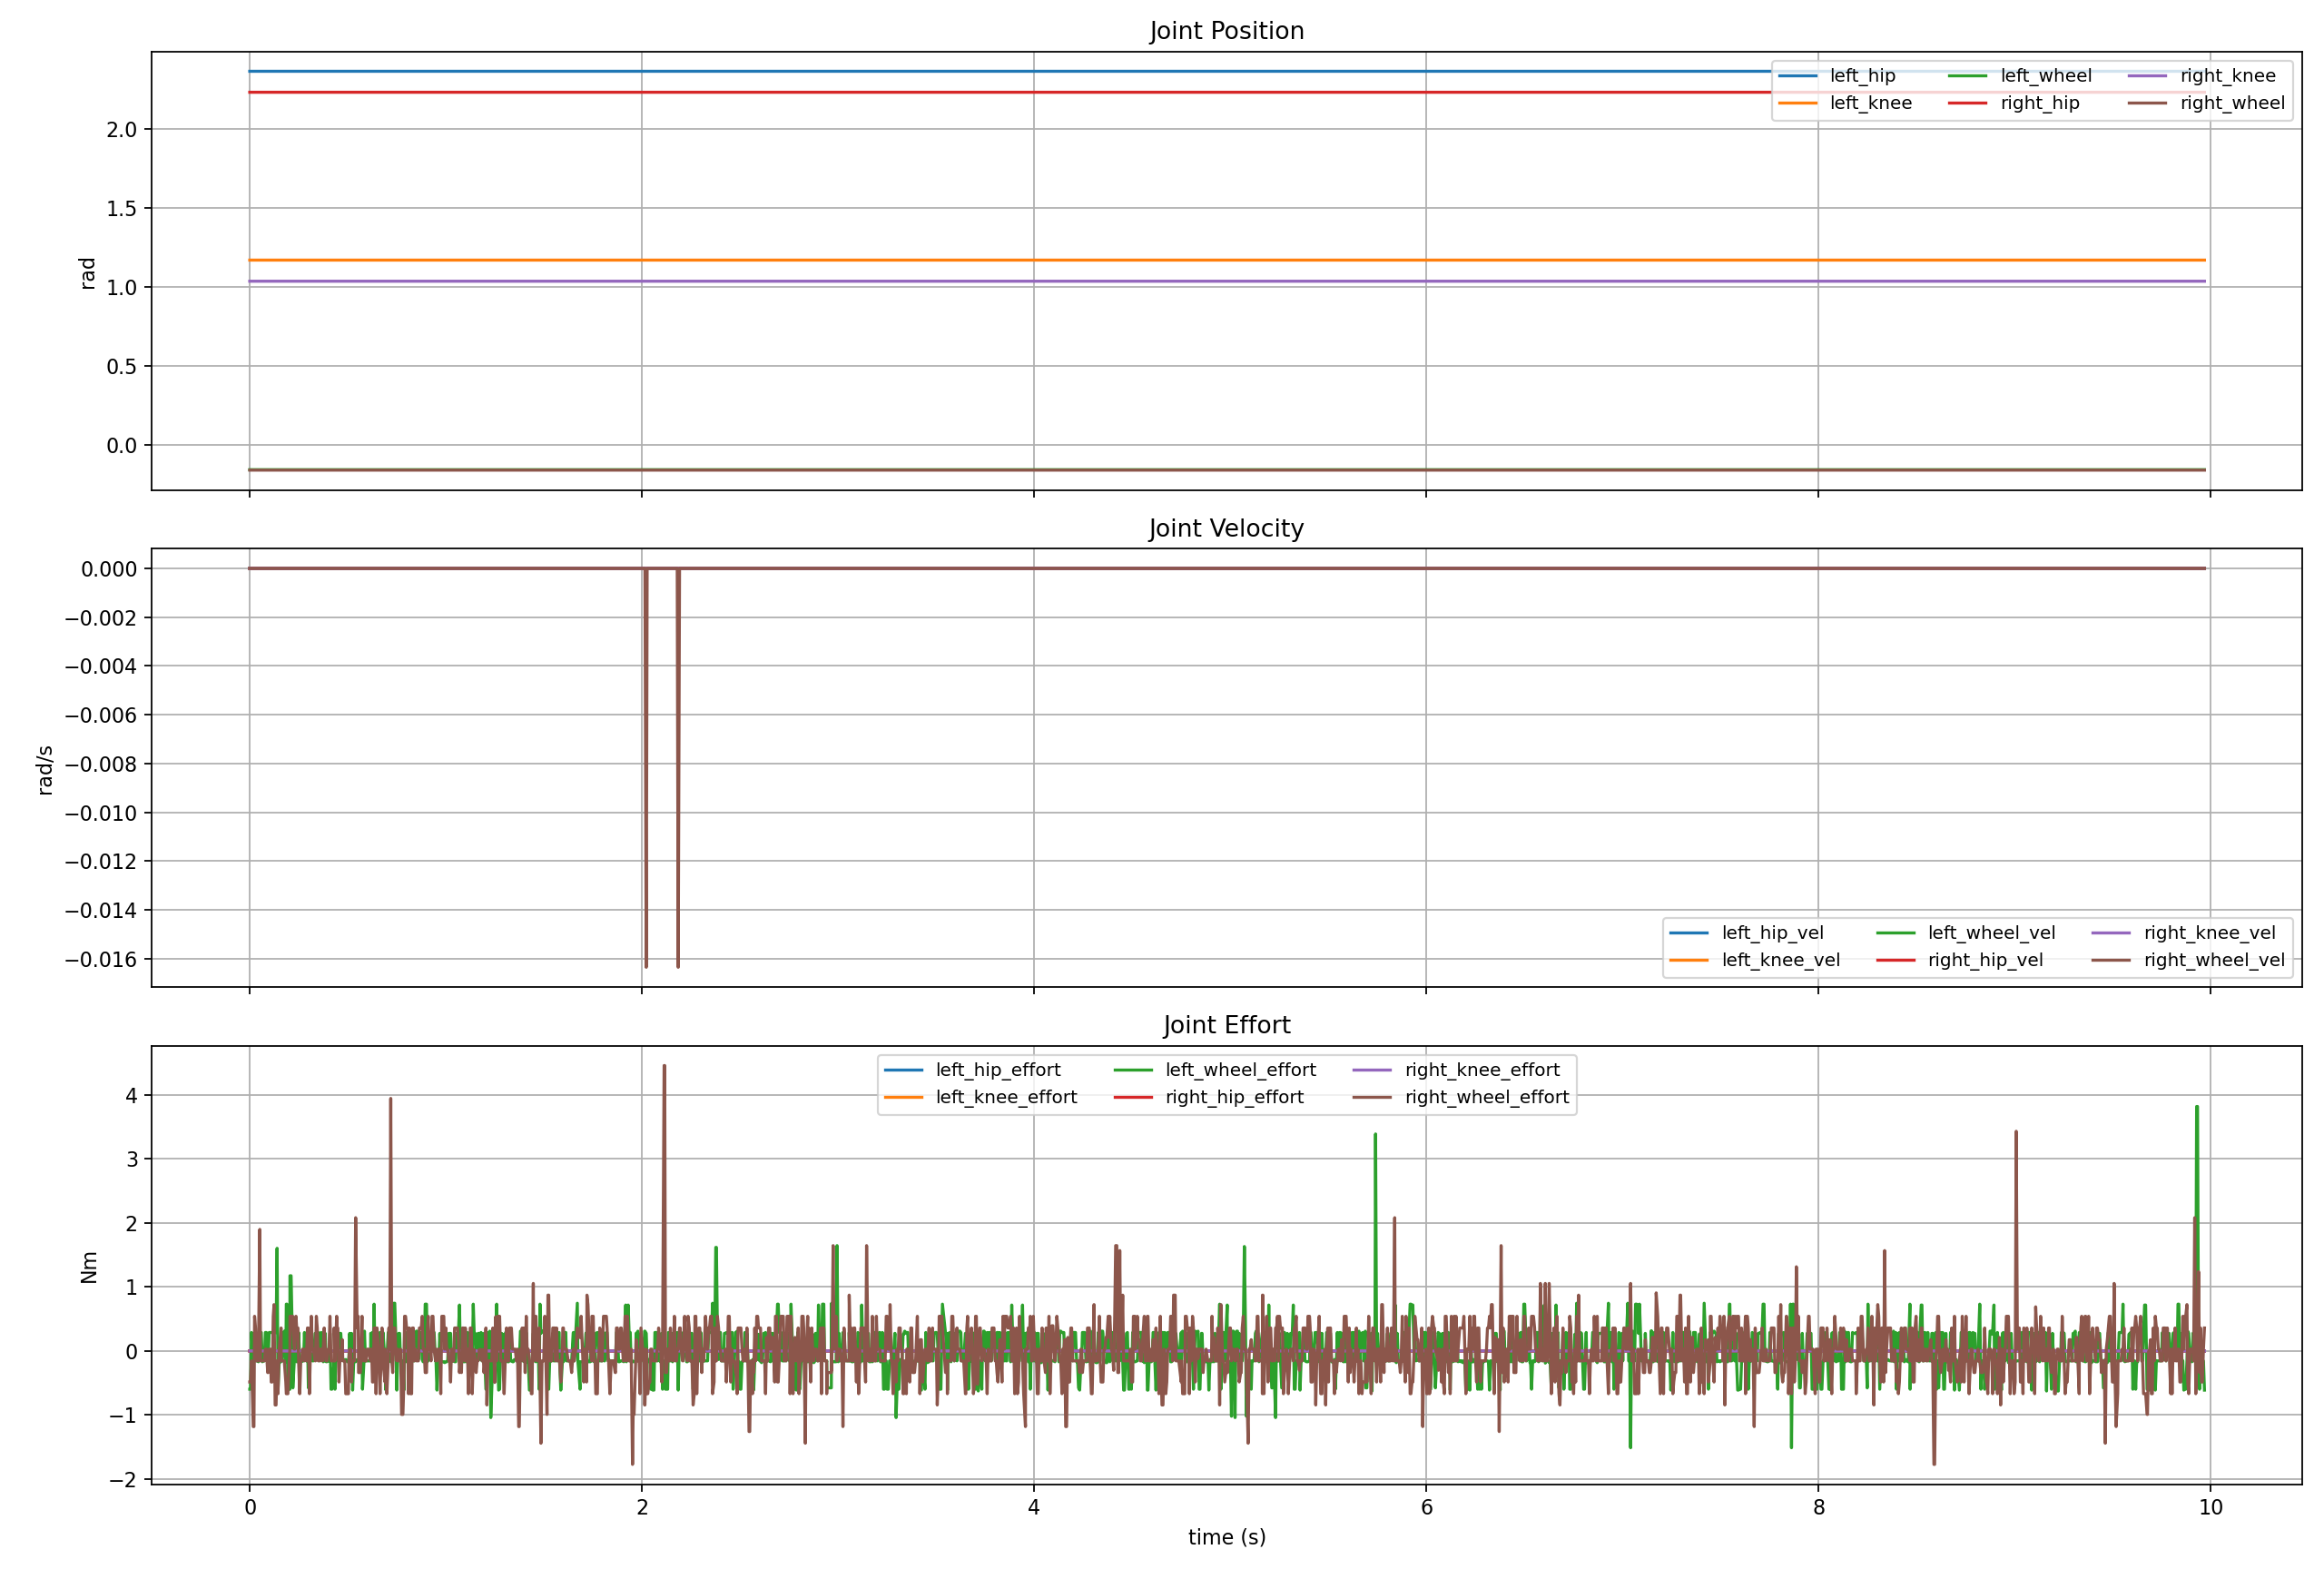

The table this chart was drawn from, first rows:
host_time_sec, elapsed_sec, stm_tick_ms, stm_time_sec, body_distance, body_velocity, body_roll, body_roll_rate, body_pitch, body_pitch_rate, body_yaw_rate, roll, pitch, yaw, gyro_x, gyro_y, gyro_z, acc_x, acc_y, acc_z, left_hip_pos, left_knee_pos, left_wheel_pos, right_hip_pos
1782553253, 0.0, 1782553253121, 1782553253, -2.0521311293597577e-06, 0.0, -0.001055, 0.0, -0.003068, 0.0, 0.0, -0.001055, -0.003068, 0.0001225, 0.0, 0.0, 0.0, 0.03352, -0.01915, 9.807, 2.363, 1.167, -0.1595, 2.23
1782553253, 0.003909, 1782553253126, 1782553253, -2.0521311293597577e-06, 0.0, -0.001055, 0.0, -0.003068, 0.0, 0.0, -0.001055, -0.003068, 0.0001225, 0.0, 0.0, 0.0, 0.03352, -0.01915, 9.807, 2.363, 1.167, -0.1595, 2.23
1782553253, 0.008888, 1782553253131, 1782553253, -2.0521311293597577e-06, 0.0, -0.001055, 0.0, -0.003068, 0.0, 0.0, -0.001055, -0.003068, 0.0001225, 0.0, 0.0, 0.0, 0.02873, -0.01437, 9.807, 2.363, 1.167, -0.1595, 2.23
1782553253, 0.01781, 1782553253136, 1782553253, -2.0521311293597577e-06, 0.0, -0.001055, 0.0, -0.003068, 0.0, 0.0, -0.001055, -0.003068, 0.0001225, 0.0, 0.0, 0.0, 0.03831, -0.01437, 9.817, 2.363, 1.167, -0.1595, 2.23
1782553253, 0.02143, 1782553253141, 1782553253, -2.0521311293597577e-06, 0.0, -0.001055, 0.0, -0.003068, 0.0, 0.0, -0.001055, -0.003068, 0.0001225, 0.0, 0.0, 0.0, 0.03831, -0.01437, 9.817, 2.363, 1.167, -0.1595, 2.23
1782553253, 0.02463, 1782553253146, 1782553253, -2.0521311293597577e-06, 0.0, -0.001055, 0.0, -0.003068, 0.0, 0.0, -0.001055, -0.003068, 0.0001225, 0.0, 0.0, 0.0, 0.03352, -0.009577, 9.817, 2.363, 1.167, -0.1595, 2.23
1782553253, 0.02942, 1782553253151, 1782553253, -2.0521311293597577e-06, 0.0, -0.001055, 0.0, -0.003068, 0.0, 0.0, -0.001055, -0.003068, 0.0001225, 0.0, 0.0, 0.0, 0.03352, -0.004789, 9.817, 2.363, 1.167, -0.1595, 2.23
1782553253, 0.03469, 1782553253156, 1782553253, -2.0521311293597577e-06, 0.0, -0.001055, 0.0, -0.003068, 0.0, 0.0, -0.001055, -0.003068, 0.0001225, 0.0, 0.0, 0.0, 0.02873, -0.004789, 9.802, 2.363, 1.167, -0.1595, 2.23
1782553253, 0.03918, 1782553253161, 1782553253, -2.0521311293597577e-06, 0.0, -0.001055, 0.0, -0.003068, 0.0, 0.0, -0.001055, -0.003068, 0.0001225, 0.0, 0.0, 0.0, 0.02873, -0.004789, 9.802, 2.363, 1.167, -0.1595, 2.23
1782553253, 0.04399, 1782553253166, 1782553253, -2.0521311293597577e-06, 0.0, -0.001055, 0.0, -0.003068, 0.0, 0.0, -0.001055, -0.003068, 0.0001225, 0.0, 0.0, 0.0, 0.02873, -0.01437, 9.821, 2.363, 1.167, -0.1595, 2.23
1782553253, 0.05126, 1782553253171, 1782553253, -2.0521311293597577e-06, 0.0, -0.001055, 0.0, -0.003068, 0.0, 0.0, -0.001055, -0.003068, 0.0001225, 0.0, 0.0, 0.0, 0.03831, -0.004789, 9.807, 2.363, 1.167, -0.1595, 2.23
1782553253, 0.055, 1782553253176, 1782553253, -2.0521311293597577e-06, 0.0, -0.001055, 0.0, -0.003068, 0.0, 0.0, -0.001055, -0.003068, 0.0001225, 0.0, 0.0, 0.0, 0.02873, -0.01437, 9.812, 2.363, 1.167, -0.1595, 2.23
1782553253, 0.05888, 1782553253181, 1782553253, -2.0521311293597577e-06, 0.0, -0.001055, 0.0, -0.003068, 0.0, 0.0, -0.001055, -0.003068, 0.0001225, 0.0, 0.0, 0.0, 0.02873, -0.01437, 9.812, 2.363, 1.167, -0.1595, 2.23
1782553253, 0.06424, 1782553253186, 1782553253, -2.0521311293597577e-06, 0.0, -0.001055, 0.0, -0.003068, 0.0, 0.0, -0.001055, -0.003068, 0.0001225, 0.0, 0.0, 0.0, 0.03352, -0.004789, 9.807, 2.363, 1.167, -0.1595, 2.23
1782553253, 0.0707, 1782553253191, 1782553253, -2.0521311293597577e-06, 0.0, -0.001055, 0.0, -0.003068, 0.0, 0.0, -0.001055, -0.003068, 0.0001225, 0.0, 0.0, 0.0, 0.0431, -0.01437, 9.812, 2.363, 1.167, -0.1595, 2.23
1782553253, 0.07434, 1782553253196, 1782553253, -2.0521311293597577e-06, 0.0, -0.001055, 0.0, -0.003068, 0.0, 0.0, -0.001055, -0.003068, 0.0001225, 0.0, 0.0, 0.0, 0.01915, -0.01437, 9.817, 2.363, 1.167, -0.1595, 2.23
1782553253, 0.07966, 1782553253201, 1782553253, -2.0521311293597577e-06, 0.0, -0.001055, 0.0, -0.003068, 0.0, 0.0, -0.001055, -0.003068, 0.0001225, 0.0, 0.0, 0.0, 0.02394, -0.004789, 9.812, 2.363, 1.167, -0.1595, 2.23
1782553253, 0.08469, 1782553253206, 1782553253, -2.0521311293597577e-06, 0.0, -0.001055, 0.0, -0.003068, 0.0, 0.0, -0.001055, -0.003068, 0.0001225, 0.0, 0.0, 0.0, 0.02394, -0.004789, 9.812, 2.363, 1.167, -0.1595, 2.23
1782553253, 0.09152, 1782553253211, 1782553253, -2.0521311293597577e-06, 0.0, -0.001055, 0.0, -0.003068, 0.0, 0.0, -0.001055, -0.003068, 0.0001225, 0.0, 0.0, 0.0, 0.02394, 0.0, 9.812, 2.363, 1.167, -0.1595, 2.23
1782553253, 0.09396, 1782553253216, 1782553253, -2.0521311293597577e-06, 0.0, -0.001055, 0.0, -0.003068, 0.0, 0.0, -0.001055, -0.003068, 0.0001225, 0.0, 0.0, 0.0, 0.02394, 0.0, 9.812, 2.363, 1.167, -0.1595, 2.23
1782553253, 0.09915, 1782553253221, 1782553253, -2.0521311293597577e-06, 0.0, -0.001055, 0.0, -0.003068, 0.0, 0.0, -0.001055, -0.003068, 0.0001225, 0.0, 0.0, 0.0, 0.03831, -0.009577, 9.807, 2.363, 1.167, -0.1595, 2.23
1782553253, 0.1048, 1782553253226, 1782553253, -2.0521311293597577e-06, 0.0, -0.001055, 0.0, -0.003068, 0.0, 0.0, -0.001055, -0.003068, 0.0001225, 0.0, 0.0, 0.0, 0.02394, -0.009577, 9.807, 2.363, 1.167, -0.1595, 2.23
1782553253, 0.1095, 1782553253231, 1782553253, -2.0521311293597577e-06, 0.0, -0.001055, 0.0, -0.003068, 0.0, 0.0, -0.001055, -0.003068, 0.0001225, 0.0, 0.0, 0.0, 0.01915, -0.009577, 9.817, 2.363, 1.167, -0.1595, 2.23
1782553253, 0.1141, 1782553253236, 1782553253, -2.0521311293597577e-06, 0.0, -0.001055, 0.0, -0.003068, 0.0, 0.0, -0.001055, -0.003068, 0.0001225, 0.0, 0.0, 0.0, 0.01915, -0.009577, 9.817, 2.363, 1.167, -0.1595, 2.23
1782553253, 0.1199, 1782553253241, 1782553253, -2.0521311293597577e-06, 0.0, -0.001055, 0.0, -0.003068, 0.0, 0.0, -0.001055, -0.003068, 0.0001225, 0.0, 0.0, 0.0, 0.03352, -0.009577, 9.797, 2.363, 1.167, -0.1595, 2.23
1782553253, 0.1239, 1782553253246, 1782553253, -2.0521311293597577e-06, 0.0, -0.001055, 0.0, -0.003068, 0.0, 0.0, -0.001055, -0.003068, 0.0001225, 0.0, 0.0, 0.0, 0.03352, 0.0, 9.812, 2.363, 1.167, -0.1595, 2.23
1782553253, 0.1295, 1782553253251, 1782553253, -2.0521311293597577e-06, 0.0, -0.001055, 0.0, -0.003068, 0.0, 0.0, -0.001055, -0.003068, 0.0001225, 0.0, 0.0, 0.0, 0.01437, -0.01915, 9.802, 2.363, 1.167, -0.1595, 2.23
1782553253, 0.1343, 1782553253256, 1782553253, -2.0521311293597577e-06, 0.0, -0.001055, 0.0, -0.003068, 0.0, 0.0, -0.001055, -0.003068, 0.0001225, 0.0, 0.0, 0.0, 0.01437, -0.01915, 9.802, 2.363, 1.167, -0.1595, 2.23
1782553253, 0.1395, 1782553253261, 1782553253, -2.0521311293597577e-06, 0.0, -0.001055, 0.0, -0.003068, 0.0, 0.0, -0.001055, -0.003068, 0.0001225, 0.0, 0.0, 0.0, 0.02873, -0.01915, 9.807, 2.363, 1.167, -0.1595, 2.23
1782553253, 0.1441, 1782553253266, 1782553253, -2.0521311293597577e-06, 0.0, -0.001055, 0.0, -0.003068, 0.0, 0.0, -0.001055, -0.003068, 0.0001225, 0.0, 0.0, 0.0, 0.03831, -0.01915, 9.817, 2.363, 1.167, -0.1595, 2.23
1782553253, 0.1498, 1782553253271, 1782553253, -2.0521311293597577e-06, 0.0, -0.001055, 0.0, -0.003068, 0.0, 0.0, -0.001055, -0.003068, 0.0001225, 0.0, 0.0, 0.0, 0.02394, -0.01437, 9.807, 2.363, 1.167, -0.1595, 2.23
1782553253, 0.1599, 1782553253276, 1782553253, -2.0521311293597577e-06, 0.0, -0.001055, 0.0, -0.003068, 0.0, 0.0, -0.001055, -0.003068, 0.0001225, 0.0, 0.0, 0.0, 0.02873, -0.004789, 9.802, 2.363, 1.167, -0.1595, 2.23
1782553253, 0.1603, 1782553253281, 1782553253, -2.0521311293597577e-06, 0.0, -0.001055, 0.0, -0.003068, 0.0, 0.0, -0.001055, -0.003068, 0.0001225, 0.0, 0.0, 0.0, 0.03831, -0.004789, 9.817, 2.363, 1.167, -0.1595, 2.23
1782553253, 0.1664, 1782553253286, 1782553253, -2.0521311293597577e-06, 0.0, -0.001055, 0.0, -0.003068, 0.0, 0.0, -0.001055, -0.003068, 0.0001225, 0.0, 0.0, 0.0, 0.03831, -0.004789, 9.817, 2.363, 1.167, -0.1595, 2.23
1782553253, 0.1719, 1782553253291, 1782553253, -2.0521311293597577e-06, 0.0, -0.001055, 0.0, -0.003068, 0.0, 0.0, -0.001055, -0.003068, 0.0001225, 0.0, 0.0, 0.0, 0.02394, -0.009577, 9.802, 2.363, 1.167, -0.1595, 2.23
1782553253, 0.1762, 1782553253296, 1782553253, -2.0521311293597577e-06, 0.0, -0.001055, 0.0, -0.003068, 0.0, 0.0, -0.001055, -0.003068, 0.0001225, 0.0, 0.0, 0.0, 0.02873, -0.01437, 9.807, 2.363, 1.167, -0.1595, 2.23
1782553254, 0.1838, 1782553253301, 1782553253, -2.0521311293597577e-06, 0.0, -0.001055, 0.0, -0.003068, 0.0, 0.0, -0.001055, -0.003068, 0.0001225, 0.0, 0.0, 0.0, 0.03352, -0.004789, 9.817, 2.363, 1.167, -0.1595, 2.23
1782553254, 0.1865, 1782553253306, 1782553253, -2.0521311293597577e-06, 0.0, -0.001055, 0.0, -0.003068, 0.0, 0.0, -0.001055, -0.003068, 0.0001225, 0.0, 0.0, 0.0, 0.03352, -0.01437, 9.802, 2.363, 1.167, -0.1595, 2.23
1782553254, 0.1896, 1782553253311, 1782553253, -2.0521311293597577e-06, 0.0, -0.001055, 0.0, -0.003068, 0.0, 0.0, -0.001055, -0.003068, 0.0001225, 0.0, 0.0, 0.0, 0.03352, -0.01437, 9.802, 2.363, 1.167, -0.1595, 2.23
1782553254, 0.1945, 1782553253316, 1782553253, -2.0521311293597577e-06, 0.0, -0.001055, 0.0, -0.003068, 0.0, 0.0, -0.001055, -0.003068, 0.0001225, 0.0, 0.0, 0.0, 0.01437, -0.009577, 9.807, 2.363, 1.167, -0.1595, 2.23
1782553254, 0.2047, 1782553253321, 1782553253, -2.0521311293597577e-06, 0.0, -0.001055, 0.0, -0.003068, 0.0, 0.0, -0.001055, -0.003068, 0.0001225, 0.0, 0.0, 0.0, 0.03831, -0.009577, 8.596, 2.363, 1.167, -0.1595, 2.23
1782553254, 0.2051, 1782553253326, 1782553253, -2.0521311293597577e-06, 0.0, -0.001055, 0.0, -0.003068, 0.0, 0.0, -0.001055, -0.003068, 0.0001225, 0.0, 0.0, 0.0, 0.02873, -0.01437, 11.03, 2.363, 1.167, -0.1595, 2.23
1782553254, 0.2109, 1782553253331, 1782553253, -2.0521311293597577e-06, 0.0, -0.001055, 0.0, -0.003068, 0.0, 0.0, -0.001055, -0.003068, 0.0001225, 0.0, 0.0, 0.0, 0.02873, -0.01437, 11.03, 2.363, 1.167, -0.1595, 2.23
1782553254, 0.2195, 1782553253336, 1782553253, -2.0521311293597577e-06, 0.0, -0.001055, 0.0, -0.003068, 0.0, 0.0, -0.001055, -0.003068, 0.0001225, 0.0, 0.0, 0.0, 0.02394, -0.01437, 9.802, 2.363, 1.167, -0.1595, 2.23
1782553254, 0.2199, 1782553253341, 1782553253, -2.0521311293597577e-06, 0.0, -0.001055, 0.0, -0.003068, 0.0, 0.0, -0.001055, -0.003068, 0.0001225, 0.0, 0.0, 0.0, 0.02873, -0.01437, 9.807, 2.363, 1.167, -0.1595, 2.23
1782553254, 0.2272, 1782553253346, 1782553253, -2.0521311293597577e-06, 0.0, -0.001055, 0.0, -0.003068, 0.0, 0.0, -0.001055, -0.003068, 0.0001225, 0.0, 0.0, 0.0, 0.03352, -0.004789, 9.812, 2.363, 1.167, -0.1595, 2.23
1782553254, 0.2297, 1782553253351, 1782553253, -2.0521311293597577e-06, 0.0, -0.001055, 0.0, -0.003068, 0.0, 0.0, -0.001055, -0.003068, 0.0001225, 0.0, 0.0, 0.0, 0.03352, -0.004789, 9.812, 2.363, 1.167, -0.1595, 2.23
1782553254, 0.2357, 1782553253356, 1782553253, -2.0521311293597577e-06, 0.0, -0.001055, 0.0, -0.003068, 0.0, 0.0, -0.001055, -0.003068, 0.0001225, 0.0, 0.0, 0.0, 0.03831, -0.01915, 9.802, 2.363, 1.167, -0.1595, 2.23
1782553254, 0.2394, 1782553253361, 1782553253, -2.0521311293597577e-06, 0.0, -0.001055, 0.0, -0.003068, 0.0, 0.0, -0.001055, -0.003068, 0.0001225, 0.0, 0.0, 0.0, 0.02394, -0.01915, 9.817, 2.363, 1.167, -0.1595, 2.23
1782553254, 0.2459, 1782553253366, 1782553253, -2.0521311293597577e-06, 0.0, -0.001055, 0.0, -0.003068, 0.0, 0.0, -0.001055, -0.003068, 0.0001225, 0.0, 0.0, 0.0, 0.02394, -0.01915, 9.817, 2.363, 1.167, -0.1595, 2.23
1782553254, 0.2492, 1782553253371, 1782553253, -2.0521311293597577e-06, 0.0, -0.001055, 0.0, -0.003068, 0.0, 0.0, -0.001055, -0.003068, 0.0001225, 0.0, 0.0, 0.0, 0.02394, -0.01915, 9.812, 2.363, 1.167, -0.1595, 2.23
1782553254, 0.2549, 1782553253376, 1782553253, -2.0521311293597577e-06, 0.0, -0.001055, 0.0, -0.003068, 0.0, 0.0, -0.001055, -0.003068, 0.0001225, 0.0, 0.0, 0.0, 0.03352, -0.01437, 9.812, 2.363, 1.167, -0.1595, 2.23
1782553254, 0.2602, 1782553253381, 1782553253, -2.0521311293597577e-06, 0.0, -0.001055, 0.0, -0.003068, 0.0, 0.0, -0.001055, -0.003068, 0.0001225, 0.0, 0.0, 0.0, 0.02873, -0.02394, 9.807, 2.363, 1.167, -0.1595, 2.23
1782553254, 0.2643, 1782553253386, 1782553253, -2.0521311293597577e-06, 0.0, -0.001055, 0.0, -0.003068, 0.0, 0.0, -0.001055, -0.003068, 0.0001225, 0.0, 0.0, 0.0, 0.02873, -0.02394, 9.807, 2.363, 1.167, -0.1595, 2.23
1782553254, 0.2696, 1782553253391, 1782553253, -2.0521311293597577e-06, 0.0, -0.001055, 0.0, -0.003068, 0.0, 0.0, -0.001055, -0.003068, 0.0001225, 0.0, 0.0, 0.0, 0.02873, -0.01437, 9.812, 2.363, 1.167, -0.1595, 2.23
1782553254, 0.2742, 1782553253396, 1782553253, -2.0521311293597577e-06, 0.0, -0.001055, 0.0, -0.003068, 0.0, 0.0, -0.001055, -0.003068, 0.0001225, 0.0, 0.0, 0.0, 0.02873, -0.01437, 9.812, 2.363, 1.167, -0.1595, 2.23
1782553254, 0.2792, 1782553253401, 1782553253, -2.0521311293597577e-06, 0.0, -0.001055, 0.0, -0.003068, 0.0, 0.0, -0.001055, -0.003068, 0.0001225, 0.0, 0.0, 0.0, 0.02873, -0.01915, 9.802, 2.363, 1.167, -0.1595, 2.23
1782553254, 0.2842, 1782553253406, 1782553253, -2.0521311293597577e-06, 0.0, -0.001055, 0.0, -0.003068, 0.0, 0.0, -0.001055, -0.003068, 0.0001225, 0.0, 0.0, 0.0, 0.01915, -0.004789, 9.807, 2.363, 1.167, -0.1595, 2.23
1782553254, 0.2891, 1782553253411, 1782553253, -2.0521311293597577e-06, 0.0, -0.001055, 0.0, -0.003068, 0.0, 0.0, -0.001055, -0.003068, 0.0001225, 0.0, 0.0, 0.0, 0.02873, -0.009577, 9.812, 2.363, 1.167, -0.1595, 2.23
1782553254, 0.2942, 1782553253416, 1782553253, -2.0521311293597577e-06, 0.0, -0.001055, 0.0, -0.003068, 0.0, 0.0, -0.001055, -0.003068, 0.0001225, 0.0, 0.0, 0.0, 0.01915, -0.01437, 9.802, 2.363, 1.167, -0.1595, 2.23
... 1,934 more rows
